Run: headless pygame with SDL's dummy video driver; simulated clock (each Clock.tick advances the game by its frame time, no real sleeping); random seed 0; keys injected as events and as key.get_pressed() state; mouse plan: one left click at the window centre at the start of phase 2, then a move to the lower-right quarter at the start of phase 3.
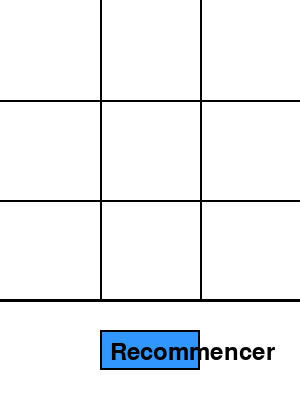
Frame 1 of 4 · flips 1–60 · no input
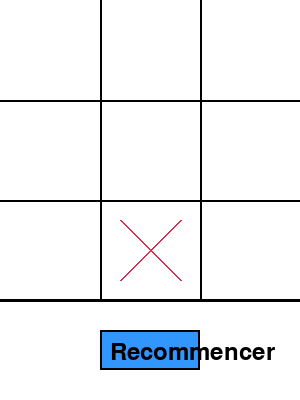
Frame 2 of 4 · flips 61–180 · clicked the window centre · tapped SPACE, RETURN · held RIGHT (→), D
Frame 3 of 4 · flips 181–300 · moved the mouse to the lower-right quarter · held DOWN (↓), S · screen unchanged from frame 2, image omitted
Frame 4 of 4 · flips 301–420 · held LEFT (←), A, UP (↑), W · screen unchanged from frame 3, image omitted

The pygame program that drew these frames:

# bibliothèque utilisée
import pygame
import sys

# Dimensions de la fenêtre
LARGUR = 300
HAUTEUR = 400
LARGEUR_CASE = 100
LARGEUR_BOUTON = 100
HAUTEUR_BOUTON = 40
HAUTEUR_PLATEAU = 300  # La partie haute de l'écran pour le plateau (300 pixels)
HAUTEUR_INTERFACE = 100  # La partie basse de l'écran pour l'interface (100 pixels)

# Couleurs
BLANC = (255, 255, 255)
NOIR = (0, 0, 0)
ROUGE = (213, 50, 80)
BLEU = (50, 150, 255)

# Initialiser Pygame
pygame.init()
fenetre = pygame.display.set_mode((LARGUR, HAUTEUR))
pygame.display.set_caption("Morpion")

# Fonction pour dessiner un bouton
def dessiner_bouton(x, y, largeur, hauteur, texte):
    
    pygame.draw.rect(fenetre, BLEU, (x, y, largeur, hauteur))
    pygame.draw.rect(fenetre, NOIR, (x, y, largeur, hauteur), 2)
    font = pygame.font.Font(None, 36)
    label = font.render(texte, True, NOIR)
    fenetre.blit(label, (x + 10, y + 10))

# Fonction pour réinitialiser le plateau
def reinitialiser_plateau():
    
    return [[" " for _ in range(3)] for _ in range(3)]

# Créer le plateau
plateau = reinitialiser_plateau()
tour = "X"  # Le joueur qui commence
jeu_en_cours = True

# Fonction pour dessiner le plateau
def DESSINER_PLATEAU():
    
    # Remplir la partie haute avec le plateau
    fenetre.fill(BLANC)  # Mettre l'arrière-plan en blanc

    for i in range(1, 3):  # Dessine les lignes du plateau
        
        # Dessine une ligne horizontale
        pygame.draw.line(fenetre, NOIR, (0, i * LARGEUR_CASE), (LARGUR, i * LARGEUR_CASE), 2)
        # Dessine une ligne verticale
        pygame.draw.line(fenetre, NOIR, (i * LARGEUR_CASE, 0), (i * LARGEUR_CASE, HAUTEUR_PLATEAU), 2)

    for i in range(3):
        
        for j in range(3):
            
            if plateau[i][j] == "X":

                pygame.draw.line(fenetre, ROUGE, (j * LARGEUR_CASE + 20, i * LARGEUR_CASE + 20),
                                 (j * LARGEUR_CASE + 80, i * LARGEUR_CASE + 80), 2)
                pygame.draw.line(fenetre, ROUGE, (j * LARGEUR_CASE + 80, i * LARGEUR_CASE + 20),
                                 (j * LARGEUR_CASE + 20, i * LARGEUR_CASE + 80), 2)
            
            elif plateau[i][j] == "O":

                pygame.draw.circle(fenetre, NOIR, (j * LARGEUR_CASE + 50, i * LARGEUR_CASE + 50), 40, 2)

    # Dessiner la ligne de séparation entre le plateau et le bouton
    pygame.draw.line(fenetre, NOIR, (0, HAUTEUR_PLATEAU), (LARGUR, HAUTEUR_PLATEAU), 3)

    # Dessiner le bouton Recommencer dans la partie inférieure de l'écran
    dessiner_bouton(100, HAUTEUR_PLATEAU + (HAUTEUR_INTERFACE - HAUTEUR_BOUTON) // 2,
                    LARGEUR_BOUTON, HAUTEUR_BOUTON, "Recommencer")

# Vérifier la victoire
def victoire():

    # Parcourt les lignes du plateau
    for i in range(3):

        # Vérifie si les trois cases de la ligne i sont identiques et non vides
        if plateau[i][0] == plateau[i][1] == plateau[i][2] != " ":

            return plateau[i][0]

        # Vérifie si les trois cases de la colonne i sont identiques et non vides
        if plateau[0][i] == plateau[1][i] == plateau[2][i] != " ":

            return plateau[0][i]

    # Vérifie si les trois cases de la diagonale principale sont identiques et non vides
    if plateau[0][0] == plateau[1][1] == plateau[2][2] != " ":

        return plateau[0][0]

    if plateau[0][2] == plateau[1][1] == plateau[2][0] != " ":

        
        return plateau[0][2]
    
    # Si aucune victoire n'est trouvée, retourne None
    return None

# Boucle principale du jeu
while jeu_en_cours:

    DESSINER_PLATEAU()
    pygame.display.flip()

    for event in pygame.event.get():

        if event.type == pygame.QUIT:

            pygame.quit()
            sys.exit()

        if event.type == pygame.MOUSEBUTTONDOWN and event.button == 1:

            x, y = event.pos
            colonne = x // LARGEUR_CASE
            ligne = y // LARGEUR_CASE

            # Vérifier si le clic est dans la zone du plateau
            if 0 <= ligne < 3 and 0 <= colonne < 3 and y < HAUTEUR_PLATEAU and plateau[ligne][colonne] == " ":

                plateau[ligne][colonne] = tour
                gagnant = victoire()
                
                if gagnant:

                    print(f"Le joueur {gagnant} a gagné !")
                    jeu_en_cours = False  # Fin du jeu

                # Changer de tour
                tour = "O" if tour == "X" else "X"

            # Vérifier si le clic est dans la zone du bouton "Recommencer"
            if 100 <= x <= 200 and HAUTEUR_PLATEAU + (HAUTEUR_INTERFACE - HAUTEUR_BOUTON) // 2 <= y <= HAUTEUR_PLATEAU + (HAUTEUR_INTERFACE + HAUTEUR_BOUTON) // 2:
                plateau = reinitialiser_plateau()  # Réinitialiser le plateau
                tour = "X"  # Le joueur X recommence
                jeu_en_cours = True  # Relancer le jeu

pygame.quit()
